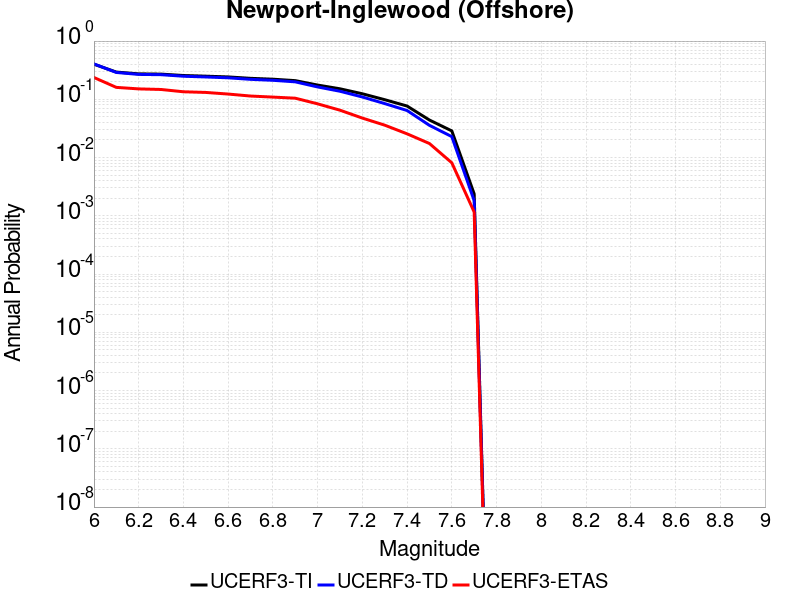

Values plotted in this chart, from the file beside it:
Magnitude, UCERF3-TI Prob, UCERF3-TD Prob, UCERF3-ETAS Prob
6.0, 0.4007, 0.4053, 0.2369
6.1, 0.2935, 0.2892, 0.1603
6.2, 0.2736, 0.2677, 0.151
6.3, 0.2708, 0.2647, 0.1475
6.4, 0.2563, 0.249, 0.1347
6.5, 0.2496, 0.2418, 0.1312
6.6, 0.2423, 0.234, 0.1231
6.7, 0.2292, 0.2202, 0.1138
6.8, 0.2215, 0.212, 0.1092
6.9, 0.2093, 0.1995, 0.1045
7.0, 0.1757, 0.1631, 0.08362
7.1, 0.1516, 0.1375, 0.06504
7.2, 0.1245, 0.1096, 0.04762
7.3, 0.09852, 0.08446, 0.036
7.4, 0.07665, 0.06424, 0.02555
7.5, 0.04408, 0.03574, 0.01742
7.6, 0.02869, 0.02288, 0.00813
7.7, 0.002376, 0.001821, 0.001161
